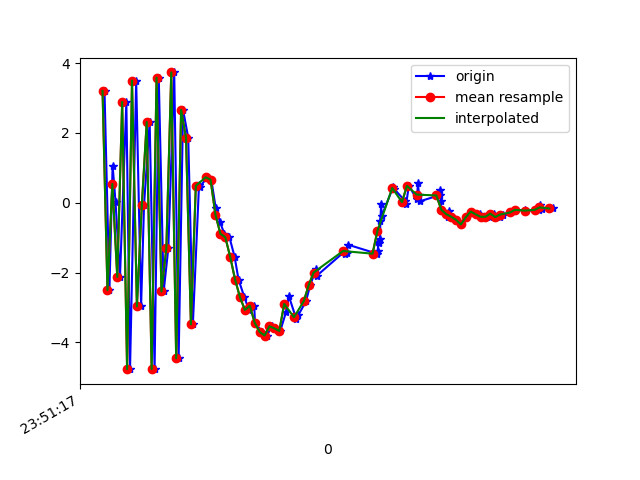

Source data for this figure (header and first rows):
1617666677588, 362314210371480, 3.1989784, 0.6720758, -4.161011
1617666677608, 362314229602250, -2.503, -0.4564, 6.157
1617666677621, 362314248833020, 1.06, 0.225, -7.355
1617666677633, 362314268063790, 0.0127, 0.1664, 8.501
1617666677651, 362314287294560, -2.129, -0.507, -8.778
1617666677677, 362314306525330, 2.886, 0.9139, 7.829
1617666677692, 362314325756100, -4.768, -0.8978, -4.531
1617666677717, 362314344986870, 3.498, 1.199, 0.09593
1617666677737, 362314364217640, -2.972, -0.4203, 4.785
1617666677749, 362314383448410, -0.07313, 0.07151, -7.758
1617666677772, 362314402679180, 2.311, 0.7458, 8.499
1617666677792, 362314421909950, -4.765, -0.601, -5.508
1617666677809, 362314441140720, 3.582, 1.334, 0.1544
1617666677829, 362314460371490, -2.542, -0.2764, 5.855
1617666677848, 362314479602260, -1.299, 0.04113, -7.824
1617666677872, 362314498833030, 3.73, 1.017, 7.711
1617666677890, 362314518063800, -4.457, -0.7239, 0.224
1617666677908, 362314537294570, 2.66, 0.6624, -3.055
1617666677929, 362314556525340, 1.864, 0.4991, 12.21
1617666677948, 362314575756110, -3.484, -1.005, -0.6736
1617666677973, 362314594986880, 0.508, 0.4507, 3.757
1617666677977, 362314614217650, 0.458, -0.05373, 4.768
1617666678007, 362314633448420, 0.7279, -0.0396, 5.222
1617666678023, 362314652679190, 0.6592, -0.4971, 5.845
1617666678041, 362314671909960, -0.1457, -0.722, 6.194
1617666678058, 362314691140730, -0.5428, 0.04093, 5.177
1617666678076, 362314710371500, -0.8876, -0.5181, 4.974
1617666678097, 362314729602270, -0.9892, -0.8579, 4.498
1617666678118, 362314748833040, -1.549, -1.142, 3.587
1617666678134, 362314768063810, -2.203, -1.185, 2.693
1617666678158, 362314787294580, -2.71, -1.283, 1.406
1617666678176, 362314806525350, -3.072, -1.132, 0.03473
1617666678198, 362314825756120, -2.95, -0.9787, -0.8765
1617666678201, 362314844986890, -3.442, -1.135, -1.836
1617666678231, 362314864217660, -3.702, -0.9829, -3.158
1617666678250, 362314883448430, -3.804, -0.7033, -4.427
1617666678269, 362314902679200, -3.539, -0.2123, -5.122
1617666678280, 362314921909970, -3.599, -0.009176, -5.373
1617666678304, 362314941140740, -3.673, 0.2763, -6.008
1617666678328, 362314960371510, -3.121, 0.615, -6.568
1617666678339, 362314979602280, -2.677, 0.3975, -6.259
1617666678370, 362314998833050, -3.344, 0.5435, -5.432
1617666678378, 362315018063820, -3.216, 0.4213, -5.444
1617666678409, 362315037294590, -2.818, 0.1997, -5.056
1617666678426, 362315056525360, -2.359, 0.1797, -4.569
1617666678450, 362315075756130, -1.908, 0.5938, -4.258
1617666678453, 362315094986900, -2.091, 0.06202, -3.355
1617666678565, 362315114333833, -1.405, 0.2119, -2.615
1617666678568, 362315133564603, -1.473, -0.3179, -1.666
1617666678570, 362315152795373, -1.414, -0.3131, -1.12
1617666678575, 362315172026143, -1.429, -0.5586, -0.8181
1617666678579, 362315191256913, -1.201, -0.7484, -0.6176
1617666678698, 362315210487683, -1.46, -0.7783, -0.00207
1617666678701, 362315229718453, -1.382, -0.7953, 0.5284
1617666678704, 362315248949223, -1.132, -0.6669, 0.6074
1617666678707, 362315268179993, -1.155, -0.6223, 0.2109
1617666678710, 362315287410763, -1.044, -0.2624, 0.8757
1617666678712, 362315306641533, -0.5161, -0.1447, 1.696
1617666678715, 362315325872303, -0.02499, 0.04717, 1.805
1617666678717, 362315345103073, -0.3818, -0.2977, 2.171
1617666678764, 362315364333843, 0.4471, 0.2151, 2.432
... 35 more rows
